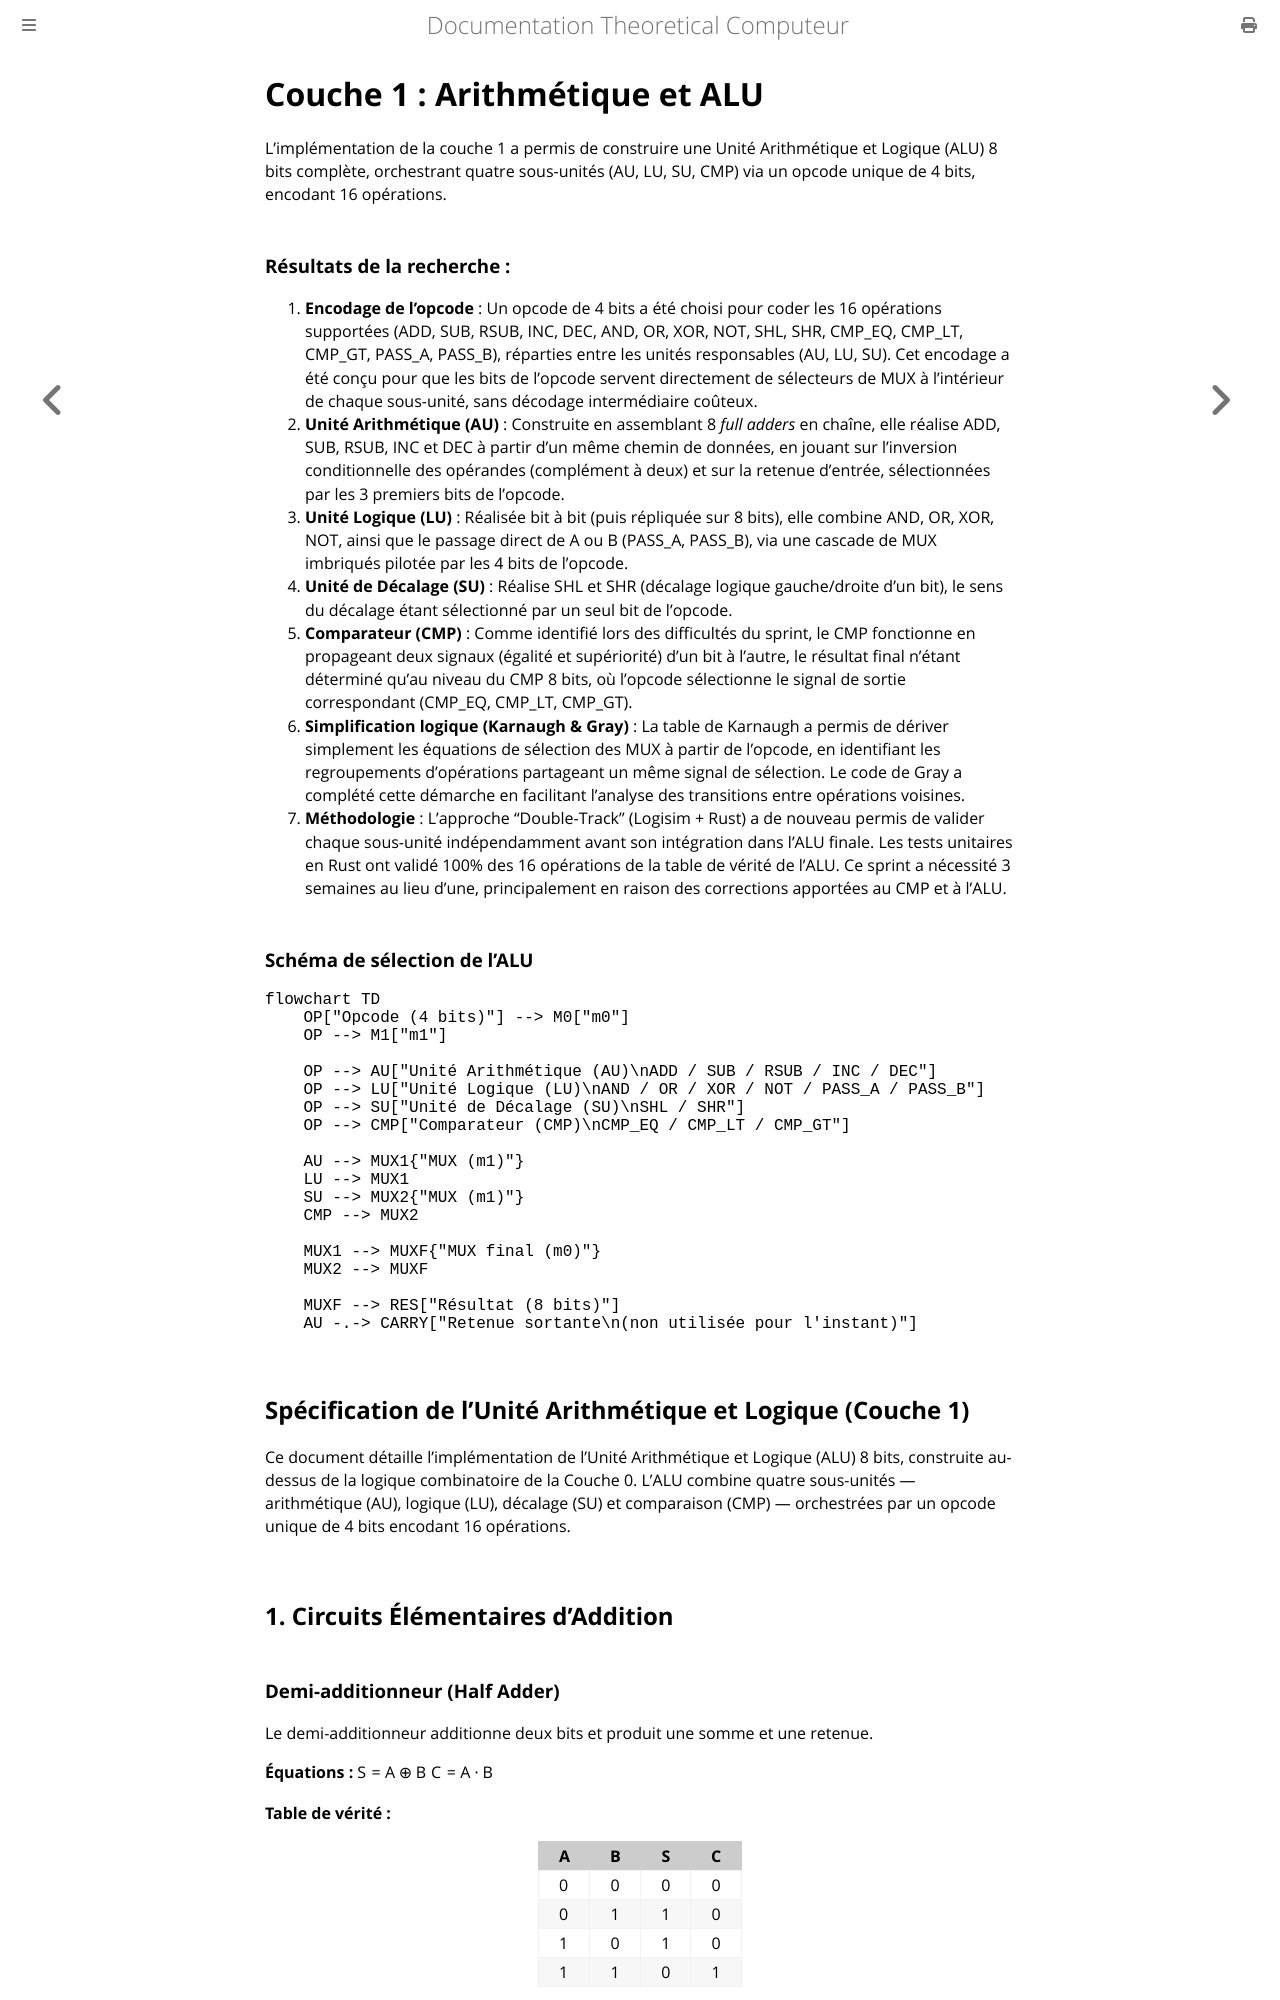

repository: Jonas0o0/theoretical-computer · page: recherche/02-alu.html · generator: mdbook

# Couche 1 : Arithmétique et ALU
L'implémentation de la couche 1 a permis de construire une Unité Arithmétique et Logique (ALU) 8 bits complète, orchestrant quatre sous-unités (AU, LU, SU, CMP) via un opcode unique de 4 bits, encodant 16 opérations.

### Résultats de la recherche :

1. **Encodage de l'opcode** : Un opcode de 4 bits a été choisi pour coder les 16 opérations supportées (ADD, SUB, RSUB, INC, DEC, AND, OR, XOR, NOT, SHL, SHR, CMP_EQ, CMP_LT, CMP_GT, PASS_A, PASS_B), réparties entre les unités responsables (AU, LU, SU). Cet encodage a été conçu pour que les bits de l'opcode servent directement de sélecteurs de MUX à l'intérieur de chaque sous-unité, sans décodage intermédiaire coûteux.
2. **Unité Arithmétique (AU)** : Construite en assemblant 8 *full adders* en chaîne, elle réalise ADD, SUB, RSUB, INC et DEC à partir d'un même chemin de données, en jouant sur l'inversion conditionnelle des opérandes (complément à deux) et sur la retenue d'entrée, sélectionnées par les 3 premiers bits de l'opcode.
3. **Unité Logique (LU)** : Réalisée bit à bit (puis répliquée sur 8 bits), elle combine AND, OR, XOR, NOT, ainsi que le passage direct de A ou B (PASS_A, PASS_B), via une cascade de MUX imbriqués pilotée par les 4 bits de l'opcode.
4. **Unité de Décalage (SU)** : Réalise SHL et SHR (décalage logique gauche/droite d'un bit), le sens du décalage étant sélectionné par un seul bit de l'opcode.
5. **Comparateur (CMP)** : Comme identifié lors des difficultés du sprint, le CMP fonctionne en propageant deux signaux (égalité et supériorité) d'un bit à l'autre, le résultat final n'étant déterminé qu'au niveau du CMP 8 bits, où l'opcode sélectionne le signal de sortie correspondant (CMP_EQ, CMP_LT, CMP_GT).
6. **Simplification logique (Karnaugh & Gray)** : La table de Karnaugh a permis de dériver simplement les équations de sélection des MUX à partir de l'opcode, en identifiant les regroupements d'opérations partageant un même signal de sélection. Le code de Gray a complété cette démarche en facilitant l'analyse des transitions entre opérations voisines.
7. **Méthodologie** : L'approche "Double-Track" (Logisim + Rust) a de nouveau permis de valider chaque sous-unité indépendamment avant son intégration dans l'ALU finale. Les tests unitaires en Rust ont validé 100% des 16 opérations de la table de vérité de l'ALU. Ce sprint a nécessité 3 semaines au lieu d'une, principalement en raison des corrections apportées au CMP et à l'ALU.

### Schéma de sélection de l'ALU

```mermaid
flowchart TD
    OP["Opcode (4 bits)"] --> M0["m0"]
    OP --> M1["m1"]

    OP --> AU["Unité Arithmétique (AU)\nADD / SUB / RSUB / INC / DEC"]
    OP --> LU["Unité Logique (LU)\nAND / OR / XOR / NOT / PASS_A / PASS_B"]
    OP --> SU["Unité de Décalage (SU)\nSHL / SHR"]
    OP --> CMP["Comparateur (CMP)\nCMP_EQ / CMP_LT / CMP_GT"]

    AU --> MUX1{"MUX (m1)"}
    LU --> MUX1
    SU --> MUX2{"MUX (m1)"}
    CMP --> MUX2

    MUX1 --> MUXF{"MUX final (m0)"}
    MUX2 --> MUXF

    MUXF --> RES["Résultat (8 bits)"]
    AU -.-> CARRY["Retenue sortante\n(non utilisée pour l'instant)"]
```
